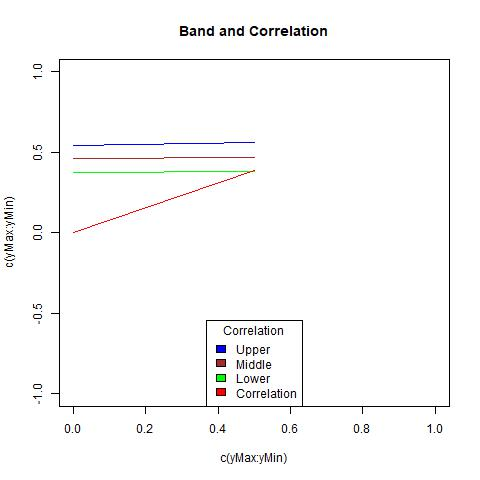

Source data for this figure (header and first rows):
, X1, X2, middle, corArray
1, 0.3755, 0.5439, 0.4597, 0
2, 0.3822, 0.5583, 0.4703, 0.3898
